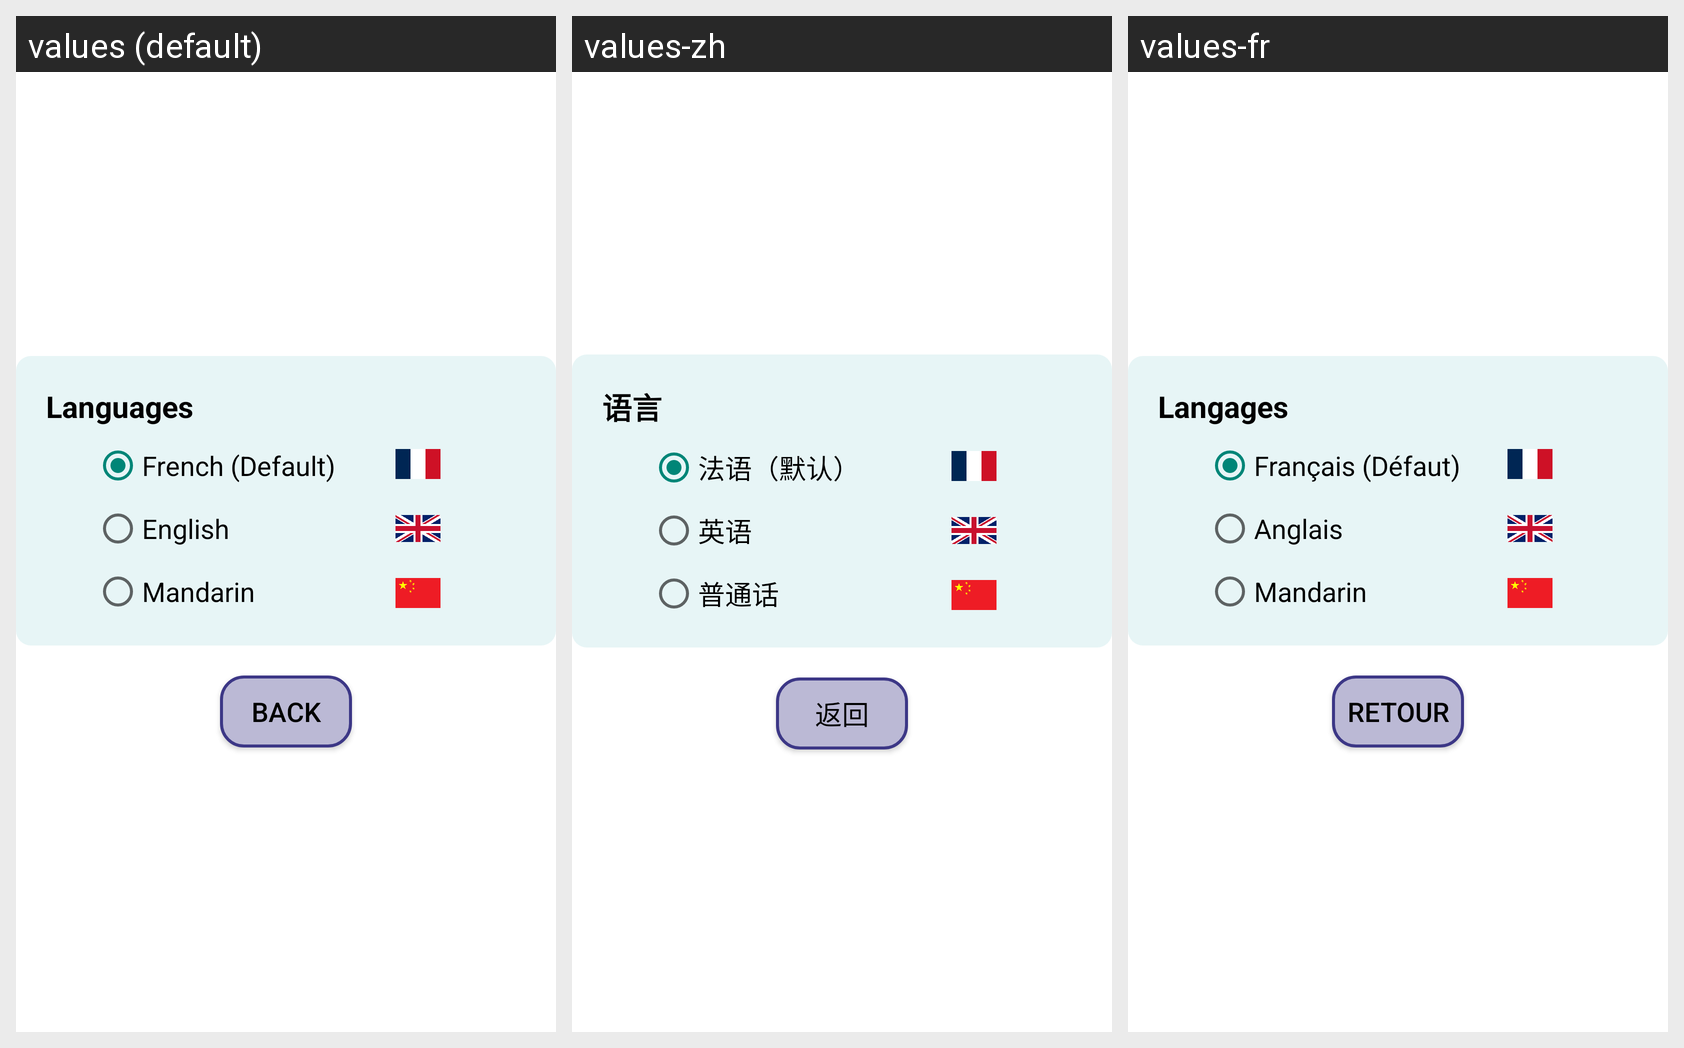

Translations of the strings shown on this Android screen, per locale in the grid:
Android screen res/layout/fragment_langue.xml rendered under 3 locales, left to right: values (default), values-zh, values-fr. Device: Nexus 5 (rendered at 1080×1920; each locale shown at half size, 540×960, under a caption strip naming it); theme Theme.AppFranceAssosSante.
Strings drawn on this screen, with the default value and each locale's value (text and hints the layout hard-codes, and strings that could not be matched under every locale, appear in the picture but are not listed):

langages
  values: Languages
  values-zh: 语言
  values-fr: Langages

fr
  values: French (Default)
  values-zh: 法语（默认）
  values-fr: Français (Défaut)

en
  values: English
  values-zh: 英语
  values-fr: Anglais

cn
  values: Mandarin
  values-zh: 普通话
  values-fr: Mandarin

retour
  values: Back
  values-zh: 返回
  values-fr: Retour
